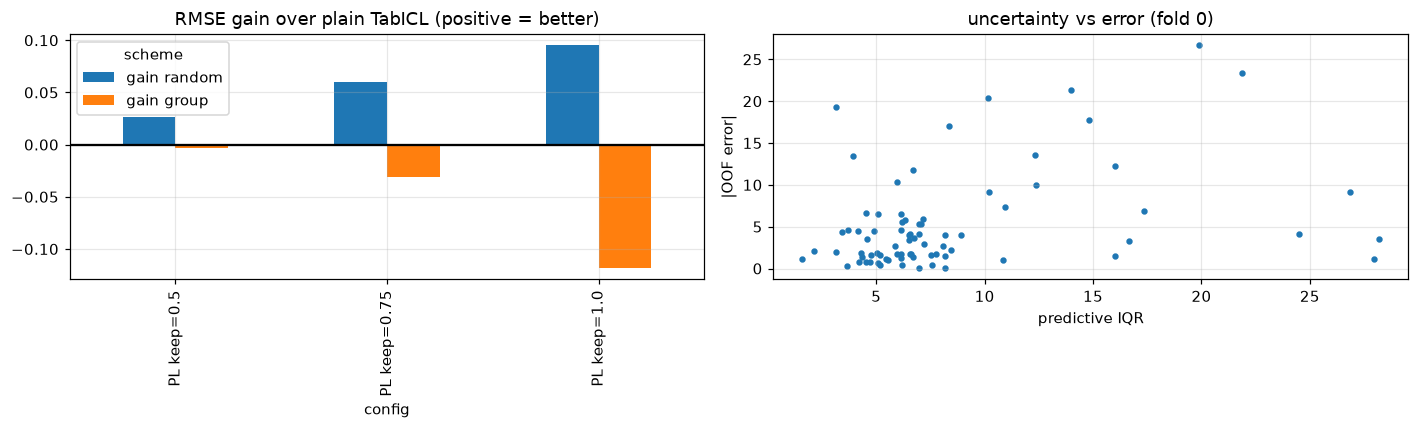

The table this chart was drawn from, first rows:
config, group 5, random 5x3, gain random, gain group
PL keep=0.5, 7.888, 7.584, 0.02615, -0.003229
PL keep=0.75, 7.916, 7.55, 0.06034, -0.03112
PL keep=1.0, 8.003, 7.515, 0.09513, -0.1185
plain, 7.885, 7.611, 0.0, 0.0
